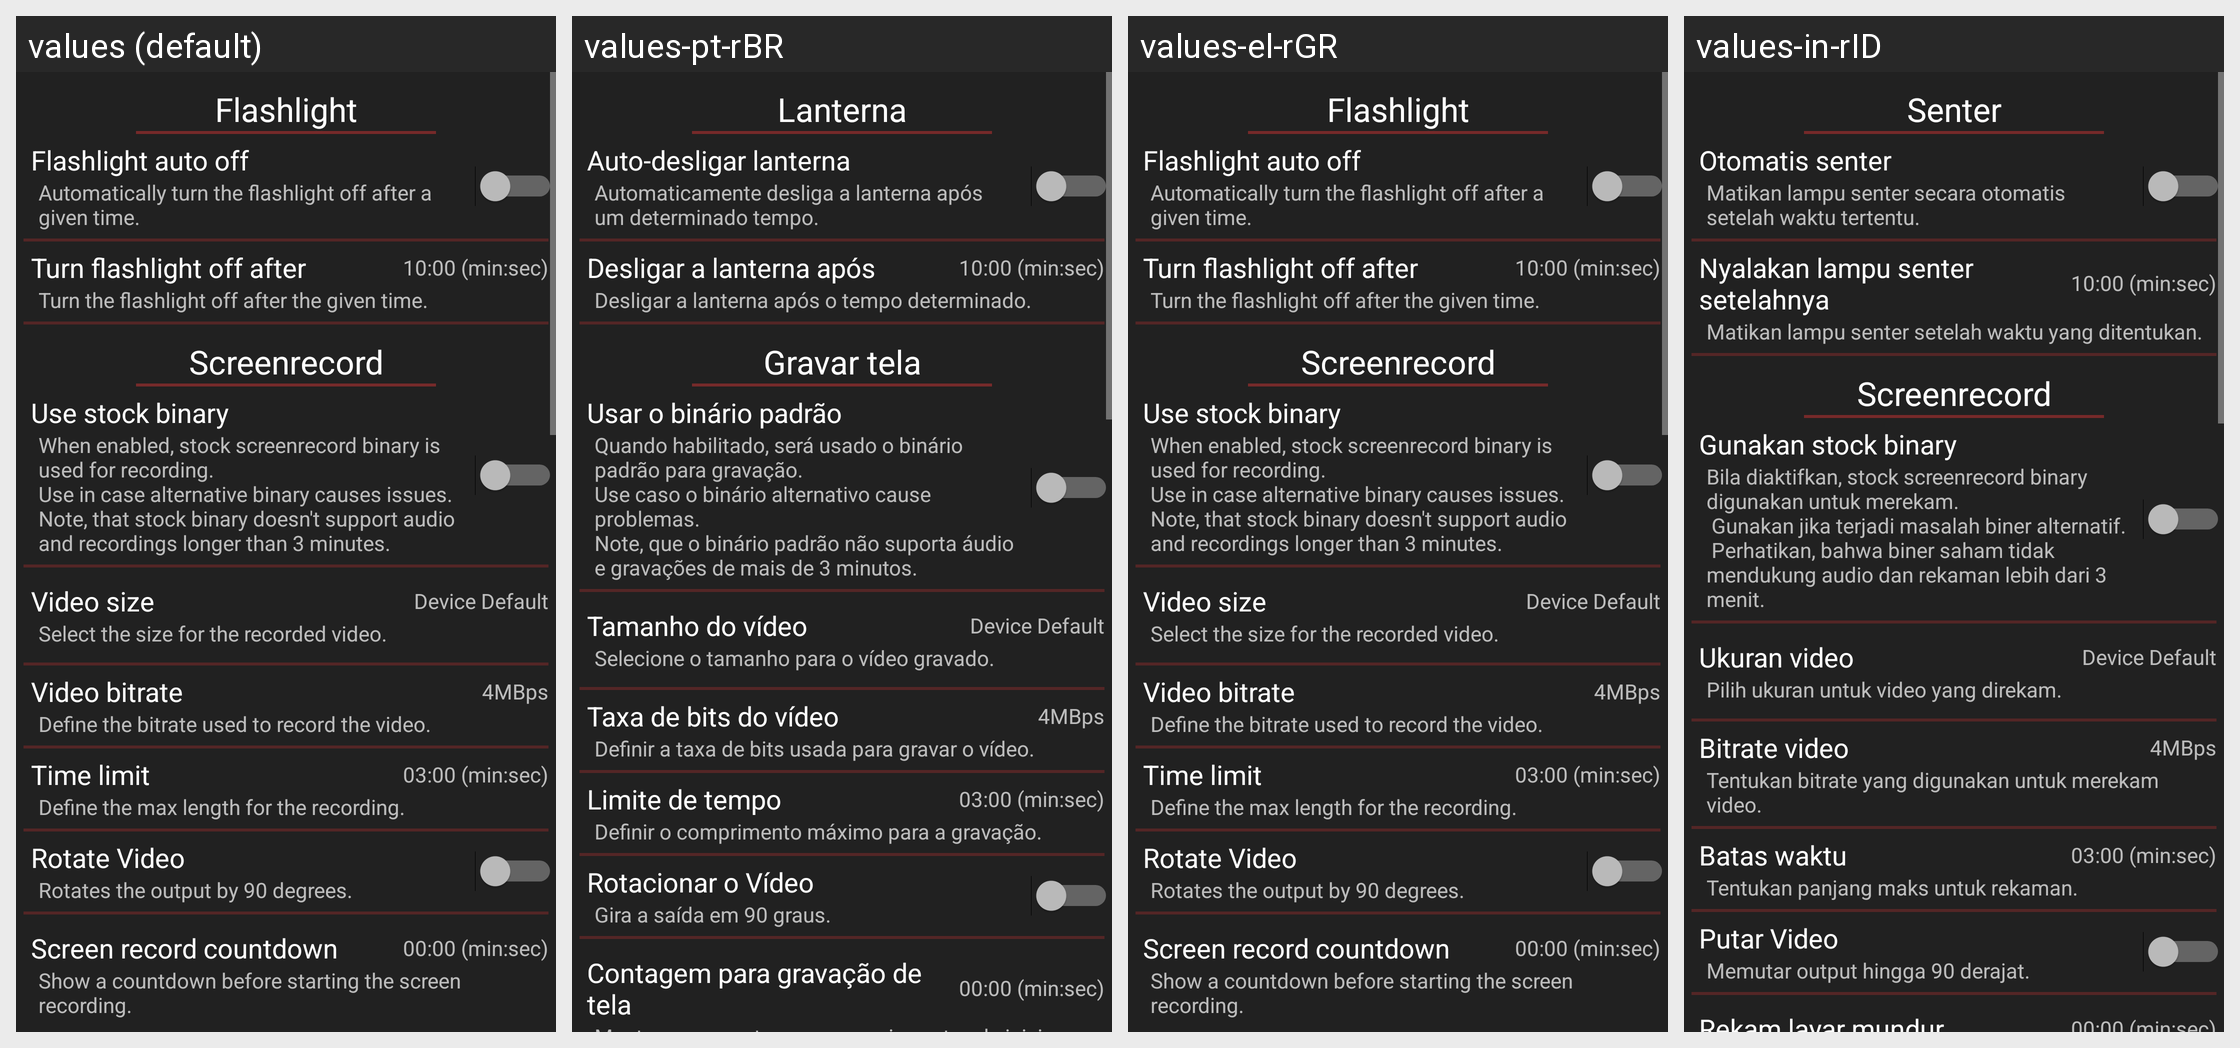

Here is an Android app screen in its default locale and in the app's own translations. Write out the translated-string differences for the strings that appear on this screen.
Android screen res/layout/activity_advanced.xml rendered under 4 locales, left to right: values (default), values-pt-rBR, values-el-rGR, values-in-rID. Device: Nexus 5 (rendered at 1080×1920; each locale shown at half size, 540×960, under a caption strip naming it); theme ThemeBaseDark.
Other locales in the repository, not shown: values-ar-rSA, values-br, values-cs-rCZ, values-de, values-es-rMX, values-fr, values-it, values-ja, values-nl, values-pl, values-pt, values-pt-rPT, values-ro, values-ru, values-tr.
Strings drawn on this screen, with the default value and each locale's value (text and hints the layout hard-codes, and strings that could not be matched under every locale, appear in the picture but are not listed):

advancedPrefsCategory_Torch
  values: Flashlight
  values-pt-rBR: Lanterna
  values-el-rGR: Flashlight
  values-in-rID: Senter

advancedPrefsTitle_FlashlightAutoOff
  values: Flashlight auto off
  values-pt-rBR: Auto-desligar lanterna
  values-el-rGR: Flashlight auto off
  values-in-rID: Otomatis senter

advancedPrefsDesc_FlashlightAutoOff
  values: Automatically turn the flashlight off after a given time.
  values-pt-rBR: Automaticamente desliga a lanterna após um determinado tempo.
  values-el-rGR: Automatically turn the flashlight off after a given time.
  values-in-rID: Matikan lampu senter secara otomatis setelah waktu tertentu.

advancedPrefsTitle_FlashlightAutoOffTime
  values: Turn flashlight off after
  values-pt-rBR: Desligar a lanterna após
  values-el-rGR: Turn flashlight off after
  values-in-rID: Nyalakan lampu senter setelahnya

advancedPrefsDesc_FlashlightAutoOffTime
  values: Turn the flashlight off after the given time.
  values-pt-rBR: Desligar a lanterna após o tempo determinado.
  values-el-rGR: Turn the flashlight off after the given time.
  values-in-rID: Matikan lampu senter setelah waktu yang ditentukan.

advancedPrefsCategory_Screenrecord
  values: Screenrecord
  values-pt-rBR: Gravar tela
  values-el-rGR: Screenrecord
  values-in-rID: Screenrecord

advancedPrefsTitle_ScreenRecordUseStockBinary
  values: Use stock binary
  values-pt-rBR: Usar o binário padrão
  values-el-rGR: Use stock binary  [not translated; the default value is used]
  values-in-rID: Gunakan stock binary

advancedPrefsDesc_ScreenRecordUseStockBinary
  values: When enabled, stock screenrecord binary is used for recording.
      Use in case alternative binary causes issues.
      Note, that stock binary doesn't support audio and recordings longer than 3 minutes.
  values-pt-rBR: Quando habilitado, será usado o binário padrão para gravação. 
      Use caso o binário alternativo cause problemas. 
      Note, que o binário padrão não suporta áudio e gravações de mais de 3 minutos.
  values-el-rGR: When enabled, stock screenrecord binary is used for recording.
      Use in case alternative binary causes issues.
      Note, that stock binary doesn't support audio and recordings longer than 3 minutes.  [not translated; the default value is used]
  values-in-rID: Bila diaktifkan, stock screenrecord binary digunakan untuk merekam. 
       Gunakan jika terjadi masalah biner alternatif. 
       Perhatikan, bahwa biner saham tidak mendukung audio dan rekaman lebih dari 3 menit.

advancedPrefsTitle_ScreenRecordSize
  values: Video size
  values-pt-rBR: Tamanho do vídeo
  values-el-rGR: Video size
  values-in-rID: Ukuran video

advancedPrefsDesc_ScreenRecordSize
  values: Select the size for the recorded video.
  values-pt-rBR: Selecione o tamanho para o vídeo gravado.
  values-el-rGR: Select the size for the recorded video.
  values-in-rID: Pilih ukuran untuk video yang direkam.

advancedPrefsTitle_ScreenRecordBitRate
  values: Video bitrate
  values-pt-rBR: Taxa de bits do vídeo
  values-el-rGR: Video bitrate
  values-in-rID: Bitrate video

advancedPrefsDesc_ScreenRecordBitRate
  values: Define the bitrate used to record the video.
  values-pt-rBR: Definir a taxa de bits usada para gravar o vídeo.
  values-el-rGR: Define the bitrate used to record the video.
  values-in-rID: Tentukan bitrate yang digunakan untuk merekam video.

advancedPrefsTitle_ScreenRecordTime
  values: Time limit
  values-pt-rBR: Limite de tempo
  values-el-rGR: Time limit
  values-in-rID: Batas waktu

advancedPrefsDesc_ScreenRecordTime
  values: Define the max length for the recording.
  values-pt-rBR: Definir o comprimento máximo para a gravação.
  values-el-rGR: Define the max length for the recording.
  values-in-rID: Tentukan panjang maks untuk rekaman.

advancedPrefsTitle_ScreenRecordRotate
  values: Rotate Video
  values-pt-rBR: Rotacionar o Vídeo
  values-el-rGR: Rotate Video
  values-in-rID: Putar Video

advancedPrefsDesc_ScreenRecordRotate
  values: Rotates the output by 90 degrees.
  values-pt-rBR: Gira a saída em 90 graus.
  values-el-rGR: Rotates the output by 90 degrees.
  values-in-rID: Memutar output hingga 90 derajat.

advancedPrefsTitle_ScreenRecordCountdown
  values: Screen record countdown
  values-pt-rBR: Contagem para gravação de tela
  values-el-rGR: Screen record countdown
  values-in-rID: Rekam layar mundur
